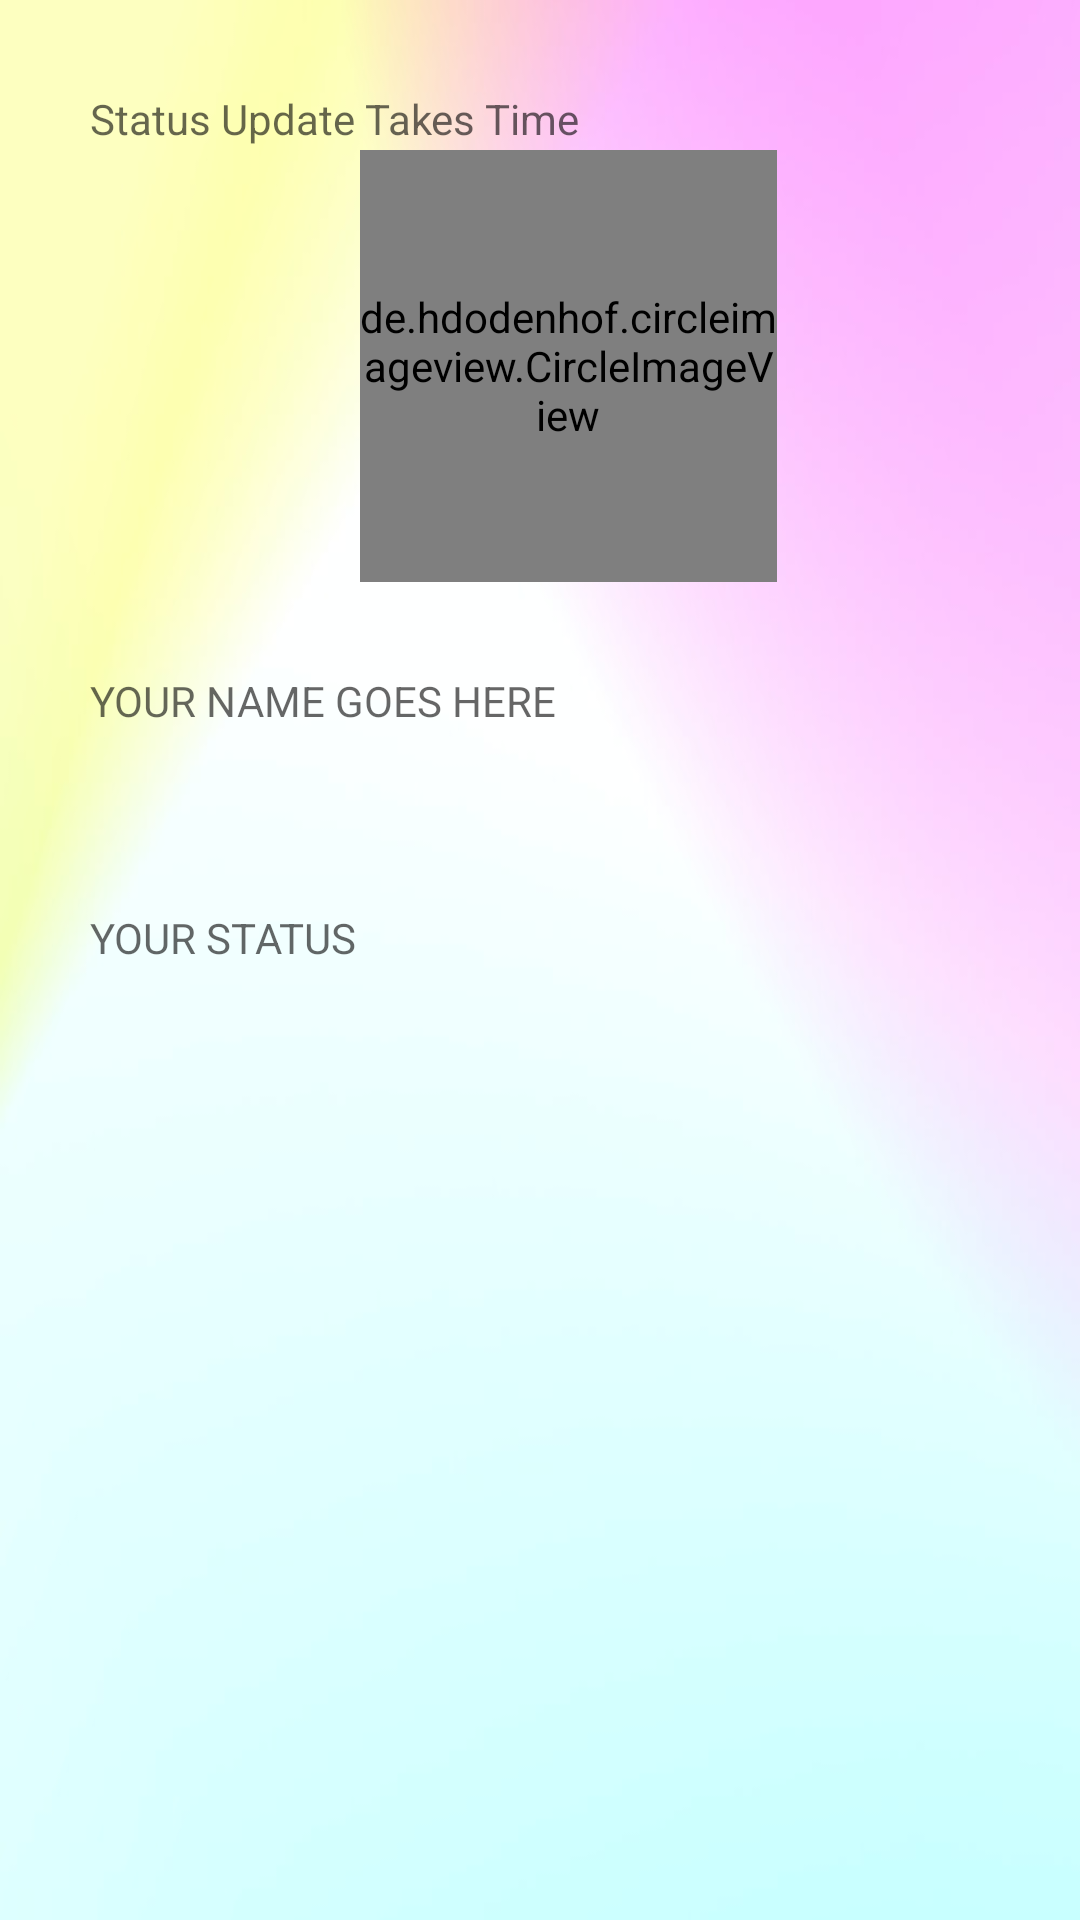

Reconstruct the res/layout file that produces this screen, plus the resources it refers to.
<!-- AndroidManifest.xml: application theme Theme.Text_Me -->
<!-- res/layout/fragment_profile.xml -->
<?xml version="1.0" encoding="utf-8"?>
<RelativeLayout xmlns:android="http://schemas.android.com/apk/res/android"
    xmlns:app="http://schemas.android.com/apk/res-auto"
    xmlns:tools="http://schemas.android.com/tools"
    android:layout_width="match_parent"
    android:orientation="vertical"
    android:layout_height="match_parent"
    android:background="@drawable/img_1"
    tools:context=".Profile">

    <de.hdodenhof.circleimageview.CircleImageView

        android:id="@+id/profile_image"
        android:layout_width="139dp"
        android:layout_height="144dp"
        android:layout_gravity="center_horizontal"
        android:layout_marginTop="50dp"
        android:layout_marginLeft="120dp"
        android:src="@drawable/img"
        app:civ_border_color="#6dd5ed"
        app:civ_border_width="4dp" />

    <ImageView
        android:id="@+id/editimg"
        android:layout_width="40dp"
        android:layout_height="40dp"
        android:src="@drawable/add"
        android:layout_marginTop="170dp"
        android:layout_marginStart="210dp"/>
    <TextView
        android:layout_width="wrap_content"
        android:id="@+id/name"
        android:layout_height="wrap_content"
        android:hint="YOUR NAME GOES HERE"
        android:layout_below="@+id/profile_image"
        android:padding="20dp"
        android:layout_margin="10dp"
        />
    <TextView
        android:layout_width="wrap_content"
        android:layout_below="@+id/name"
        android:id="@+id/status"
        android:layout_height="wrap_content"
        android:hint="YOUR STATUS "
        android:padding="20dp"
        android:layout_margin="10dp"
        />

    <TextView
        android:layout_width="wrap_content"
       android:gravity="bottom"
        android:id="@+id/pop"
        android:layout_height="wrap_content"

        android:hint="Status Update Takes Time "
        android:padding="20dp"
        android:layout_margin="10dp"
        />
    <androidx.appcompat.widget.AppCompatButton
        android:layout_width="190dp"
        android:layout_height="wrap_content"
        android:layout_below="@id/statustr"
        android:text="CHANGE"
        android:id="@+id/updatebtn"
        android:visibility="gone"
        android:background="#2c3e50"
        android:textColor="@color/white"
        android:padding="10dp"
        android:textStyle="italic"/>
    <androidx.appcompat.widget.AppCompatButton
        android:layout_width="190dp"
        android:id="@+id/savebtn"
        android:layout_height="wrap_content"
        android:layout_below="@id/updatebtn"
        android:text="SAVE"
        android:visibility="gone"
        android:layout_marginTop="50dp"
        android:background="#48b1bf"
        android:textColor="@color/white"
        android:padding="10dp"
        android:textStyle="italic"/>

    <com.google.android.material.textfield.TextInputLayout
        android:id="@+id/nametr"
        android:layout_below="@id/status"
        style="@style/Widget.Design.TextInputLayout"
        android:layout_width="wrap_content"
        android:layout_height="wrap_content"
        android:visibility="gone"
        android:hint="enter name"
        android:textColorHint="@color/black"
        app:boxStrokeColor="@color/black"
        app:endIconMode="clear_text"
        app:endIconTint="@color/black"
        app:startIconTint="#22154c">

        <com.google.android.material.textfield.TextInputEditText

            android:id="@+id/etname"
            android:layout_width="260dp"
            android:layout_height="58dp"
            android:inputType="textEmailAddress"
            android:textColorHint="@color/black">

        </com.google.android.material.textfield.TextInputEditText>
    </com.google.android.material.textfield.TextInputLayout>
    <com.google.android.material.textfield.TextInputLayout
        android:id="@+id/statustr"
        style="@style/Widget.Design.TextInputLayout"
        android:visibility="gone"
        android:layout_below="@+id/nametr"
        android:layout_width="wrap_content"
        android:layout_height="wrap_content"
        android:hint="enter status"
        android:textColorHint="@color/black"
        app:boxStrokeColor="@color/black"
        app:endIconMode="clear_text"
        app:endIconTint="@color/black"
        app:startIconTint="#22154c">

        <com.google.android.material.textfield.TextInputEditText

            android:id="@+id/etstatus"
            android:layout_width="260dp"
            android:layout_height="58dp"
            android:inputType="textEmailAddress"
            android:textColorHint="@color/black">

        </com.google.android.material.textfield.TextInputEditText>
    </com.google.android.material.textfield.TextInputLayout>



</RelativeLayout>
<!-- resources referenced by this layout -->
<resources>
  <!-- drawable img_1: png bitmap (drawable, 95464 bytes) -->
  <style name="Theme.Text_Me" parent="Theme.MaterialComponents.DayNight.NoActionBar">
          
          <item name="colorPrimary">@color/purple_500</item>
          <item name="colorPrimaryVariant">@color/purple_700</item>
          <item name="colorOnPrimary">@color/white</item>
          
          <item name="colorSecondary">@color/teal_200</item>
          <item name="colorSecondaryVariant">@color/teal_700</item>
          <item name="colorOnSecondary">@color/black</item>
          
          <item name="android:statusBarColor">?attr/colorPrimaryVariant</item>
          
      </style>
  <!-- not gathered from this repository: default colours our renderer supplied (Android Studio template values) -->
  <color name="purple_500">#FF6200EE</color>
  <color name="purple_700">#FF3700B3</color>
  <color name="teal_200">#FF03DAC5</color>
  <color name="teal_700">#FF018786</color>
  <color name="black">#FF000000</color>
  <color name="white">#FFFFFFFF</color>
</resources>
